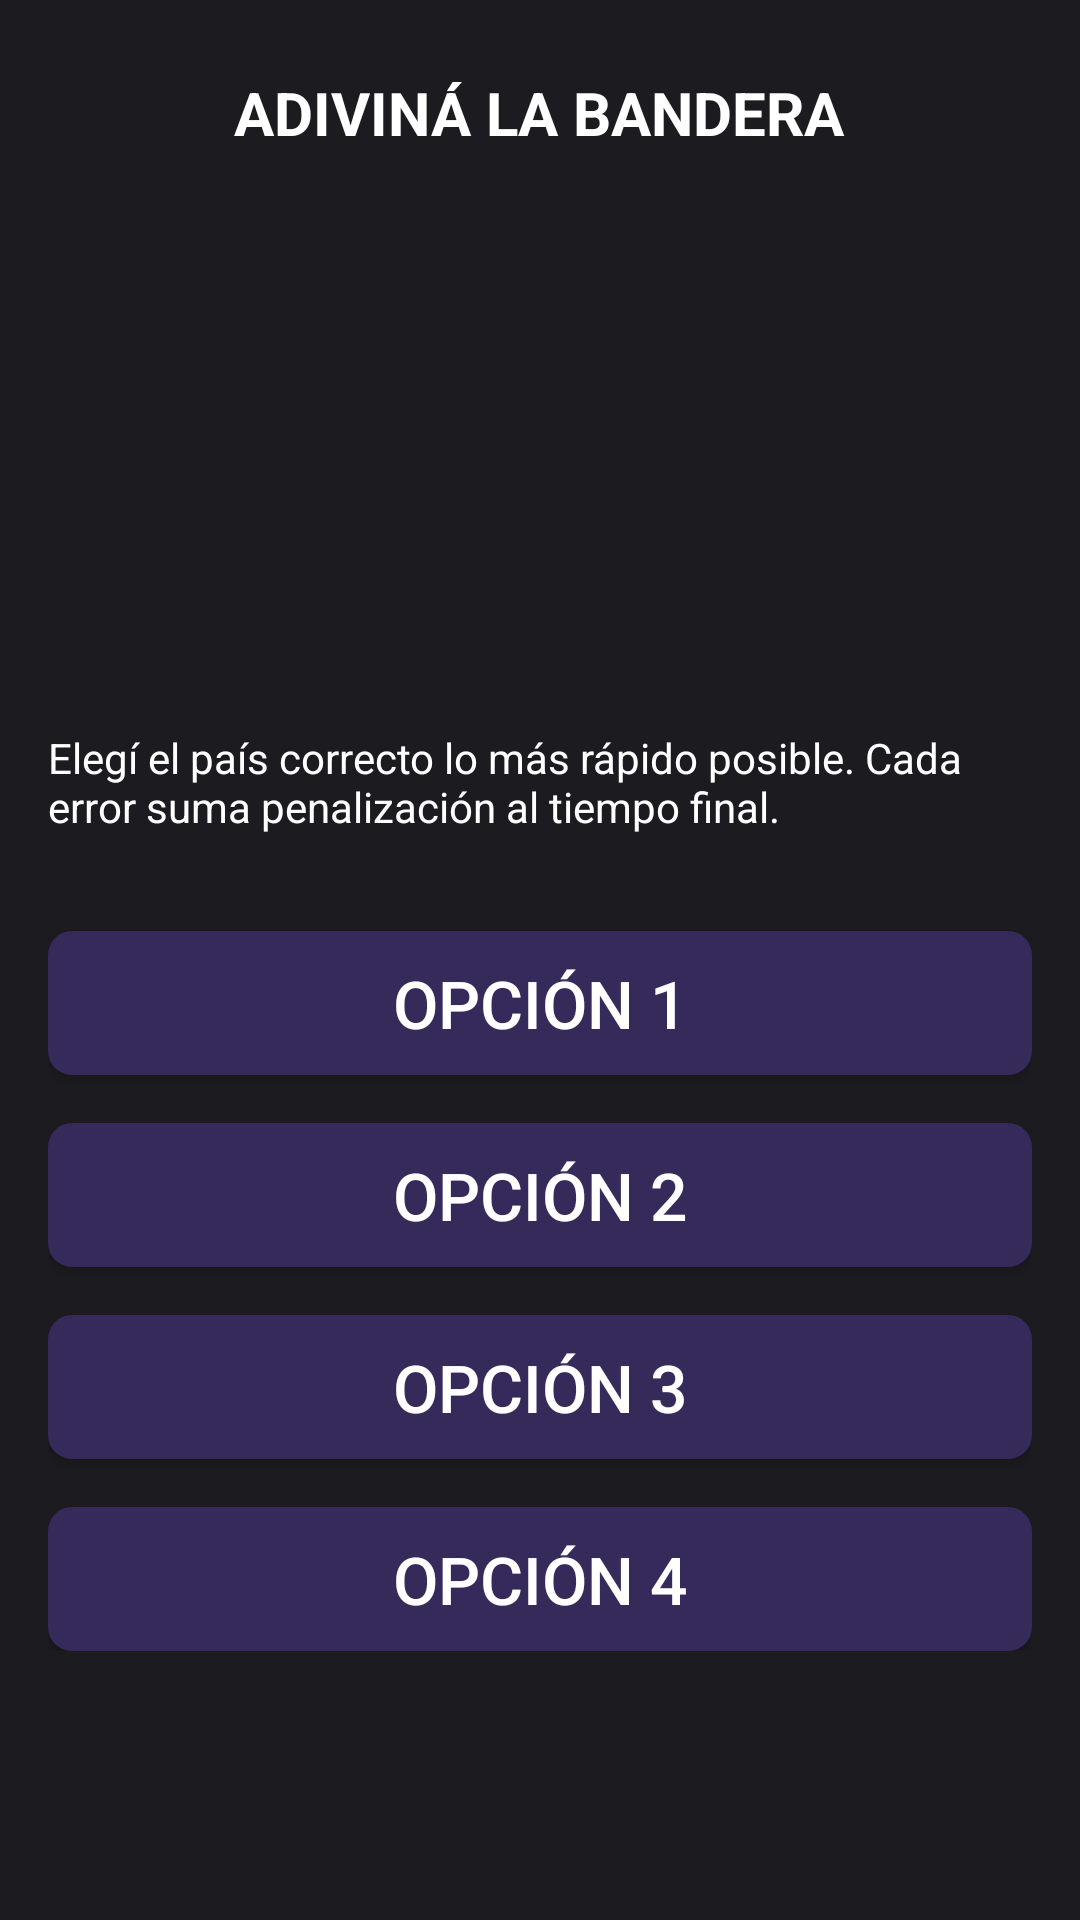

Produce the Android XML layout that renders to this screen, including the resource entries it uses.
<!-- AndroidManifest.xml: application theme Theme.React_io -->
<!-- res/layout/activity_flag_game.xml -->
<?xml version="1.0" encoding="utf-8"?>
<LinearLayout xmlns:android="http://schemas.android.com/apk/res/android"
    xmlns:app="http://schemas.android.com/apk/res-auto"
    android:id="@+id/flag_game_root"
    android:layout_width="match_parent"
    android:layout_height="match_parent"
    android:orientation="vertical"
    android:padding="16dp"
    android:gravity="center_horizontal"
    android:background="@color/darkerPurple">

    <TextView
        android:id="@+id/txtTitle"
        android:layout_width="wrap_content"
        android:layout_height="wrap_content"
        android:text="@string/game7"
        android:textColor="@android:color/white"
        android:textSize="20sp"
        android:textStyle="bold"
        android:padding="8dp" />

    <ImageView
        android:id="@+id/imgFlag"
        android:layout_width="260dp"
        android:layout_height="160dp"
        android:layout_marginTop="16dp"
        android:adjustViewBounds="true"
        android:scaleType="centerCrop" />

    <TextView
        android:id="@+id/txtHint"
        android:layout_width="wrap_content"
        android:layout_height="wrap_content"
        android:text="@string/flag_game_instructions"
        android:textColor="@android:color/white"
        android:textSize="14sp"
        android:layout_marginTop="8dp" />

    <LinearLayout
        android:layout_width="match_parent"
        android:layout_height="wrap_content"
        android:orientation="vertical"
        android:layout_marginTop="16dp">

        <Button
            android:id="@+id/btnOption1"
            android:layout_width="match_parent"
            android:layout_height="wrap_content"
            android:layout_marginTop="@dimen/margin_medium"
            android:background="@drawable/button_bg"
            android:backgroundTint="@null"
            android:text="@string/opcion1"
            android:textColor="@android:color/white"
            android:textSize="@dimen/start_button_text_size"
            app:backgroundTint="@null"
            app:layout_constraintEnd_toEndOf="parent"
            app:layout_constraintStart_toStartOf="parent"
            app:layout_constraintTop_toBottomOf="@id/resultText" />

        <Button
            android:id="@+id/btnOption2"
            android:layout_width="match_parent"
            android:layout_height="wrap_content"
            android:layout_marginTop="@dimen/margin_medium"
            android:background="@drawable/button_bg"
            android:backgroundTint="@null"
            android:text="@string/opcion2"
            android:textColor="@android:color/white"
            android:textSize="@dimen/start_button_text_size"
            app:backgroundTint="@null"
            app:layout_constraintEnd_toEndOf="parent"
            app:layout_constraintStart_toStartOf="parent"
            app:layout_constraintTop_toBottomOf="@id/resultText" />

        <Button
            android:id="@+id/btnOption3"
            android:layout_width="match_parent"
            android:layout_height="wrap_content"
            android:layout_marginTop="@dimen/margin_medium"
            android:background="@drawable/button_bg"
            android:backgroundTint="@null"
            android:text="@string/opcion3"
            android:textColor="@android:color/white"
            android:textSize="@dimen/start_button_text_size"
            app:backgroundTint="@null"
            app:layout_constraintEnd_toEndOf="parent"
            app:layout_constraintStart_toStartOf="parent"
            app:layout_constraintTop_toBottomOf="@id/resultText" />

        <Button
            android:id="@+id/btnOption4"
            android:layout_width="match_parent"
            android:layout_height="wrap_content"
            android:layout_marginTop="@dimen/margin_medium"
            android:background="@drawable/button_bg"
            android:backgroundTint="@null"
            android:text="@string/opcion4"
            android:textColor="@android:color/white"
            android:textSize="@dimen/start_button_text_size"
            app:backgroundTint="@null"
            app:layout_constraintEnd_toEndOf="parent"
            app:layout_constraintStart_toStartOf="parent"
            app:layout_constraintTop_toBottomOf="@id/resultText" />

    </LinearLayout>

</LinearLayout>
<!-- resources referenced by this layout -->
<resources>
  <color name="darkerPurple">#1C1B1F</color>
  <dimen name="margin_medium">16dp</dimen>
  <dimen name="start_button_text_size">22sp</dimen>
  <!-- drawable button_bg (drawable) -->
  <?xml version="1.0" encoding="utf-8"?>
  <shape xmlns:android="http://schemas.android.com/apk/res/android">
      <solid android:color="@color/lazyPurple"/>
      <corners android:radius="8dp"/>
  
  </shape>
  <string name="flag_game_instructions">Elegí el país correcto lo más rápido posible. Cada error suma penalización al tiempo final.</string>
  <string name="game7">ADIVINÁ LA BANDERA</string>
  <string name="opcion1">Opción 1</string>
  <string name="opcion2">Opción 2</string>
  <string name="opcion3">Opción 3</string>
  <string name="opcion4">Opción 4</string>
  <style name="Theme.React_io" parent="Base.Theme.React_io" />
  <color name="lazyPurple">#362A5B</color>
  <style name="Base.Theme.React_io" parent="Theme.Material3.DayNight.NoActionBar">
          
          
      </style>
</resources>
